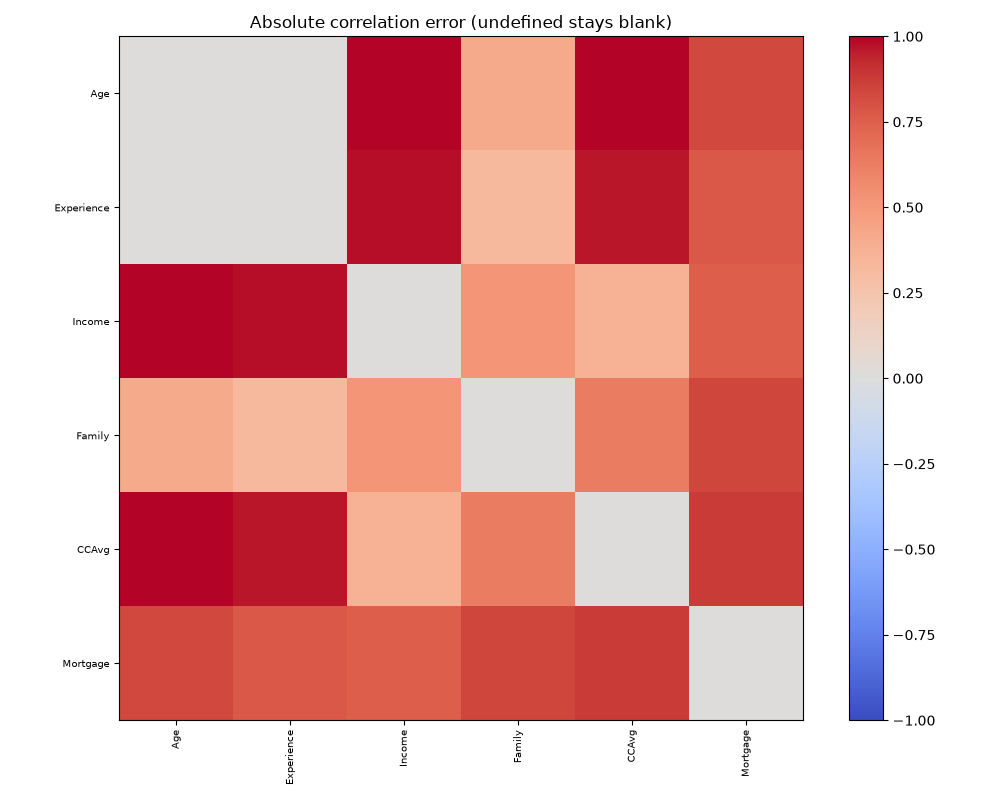

The table this chart was drawn from, first rows:
, Age, Experience, Income, Family, CCAvg, Mortgage
Age, 0.0, 0.001615, 1.018, 0.4089, 1.001, 0.8301
Experience, 0.001615, 0.0, 0.9813, 0.3223, 0.9657, 0.777
Income, 1.018, 0.9813, 0.0, 0.5211, 0.3625, 0.7571
Family, 0.4089, 0.3223, 0.5211, 0.0, 0.6251, 0.8394
CCAvg, 1.001, 0.9657, 0.3625, 0.6251, 0.0, 0.8792
Mortgage, 0.8301, 0.777, 0.7571, 0.8394, 0.8792, 0.0
